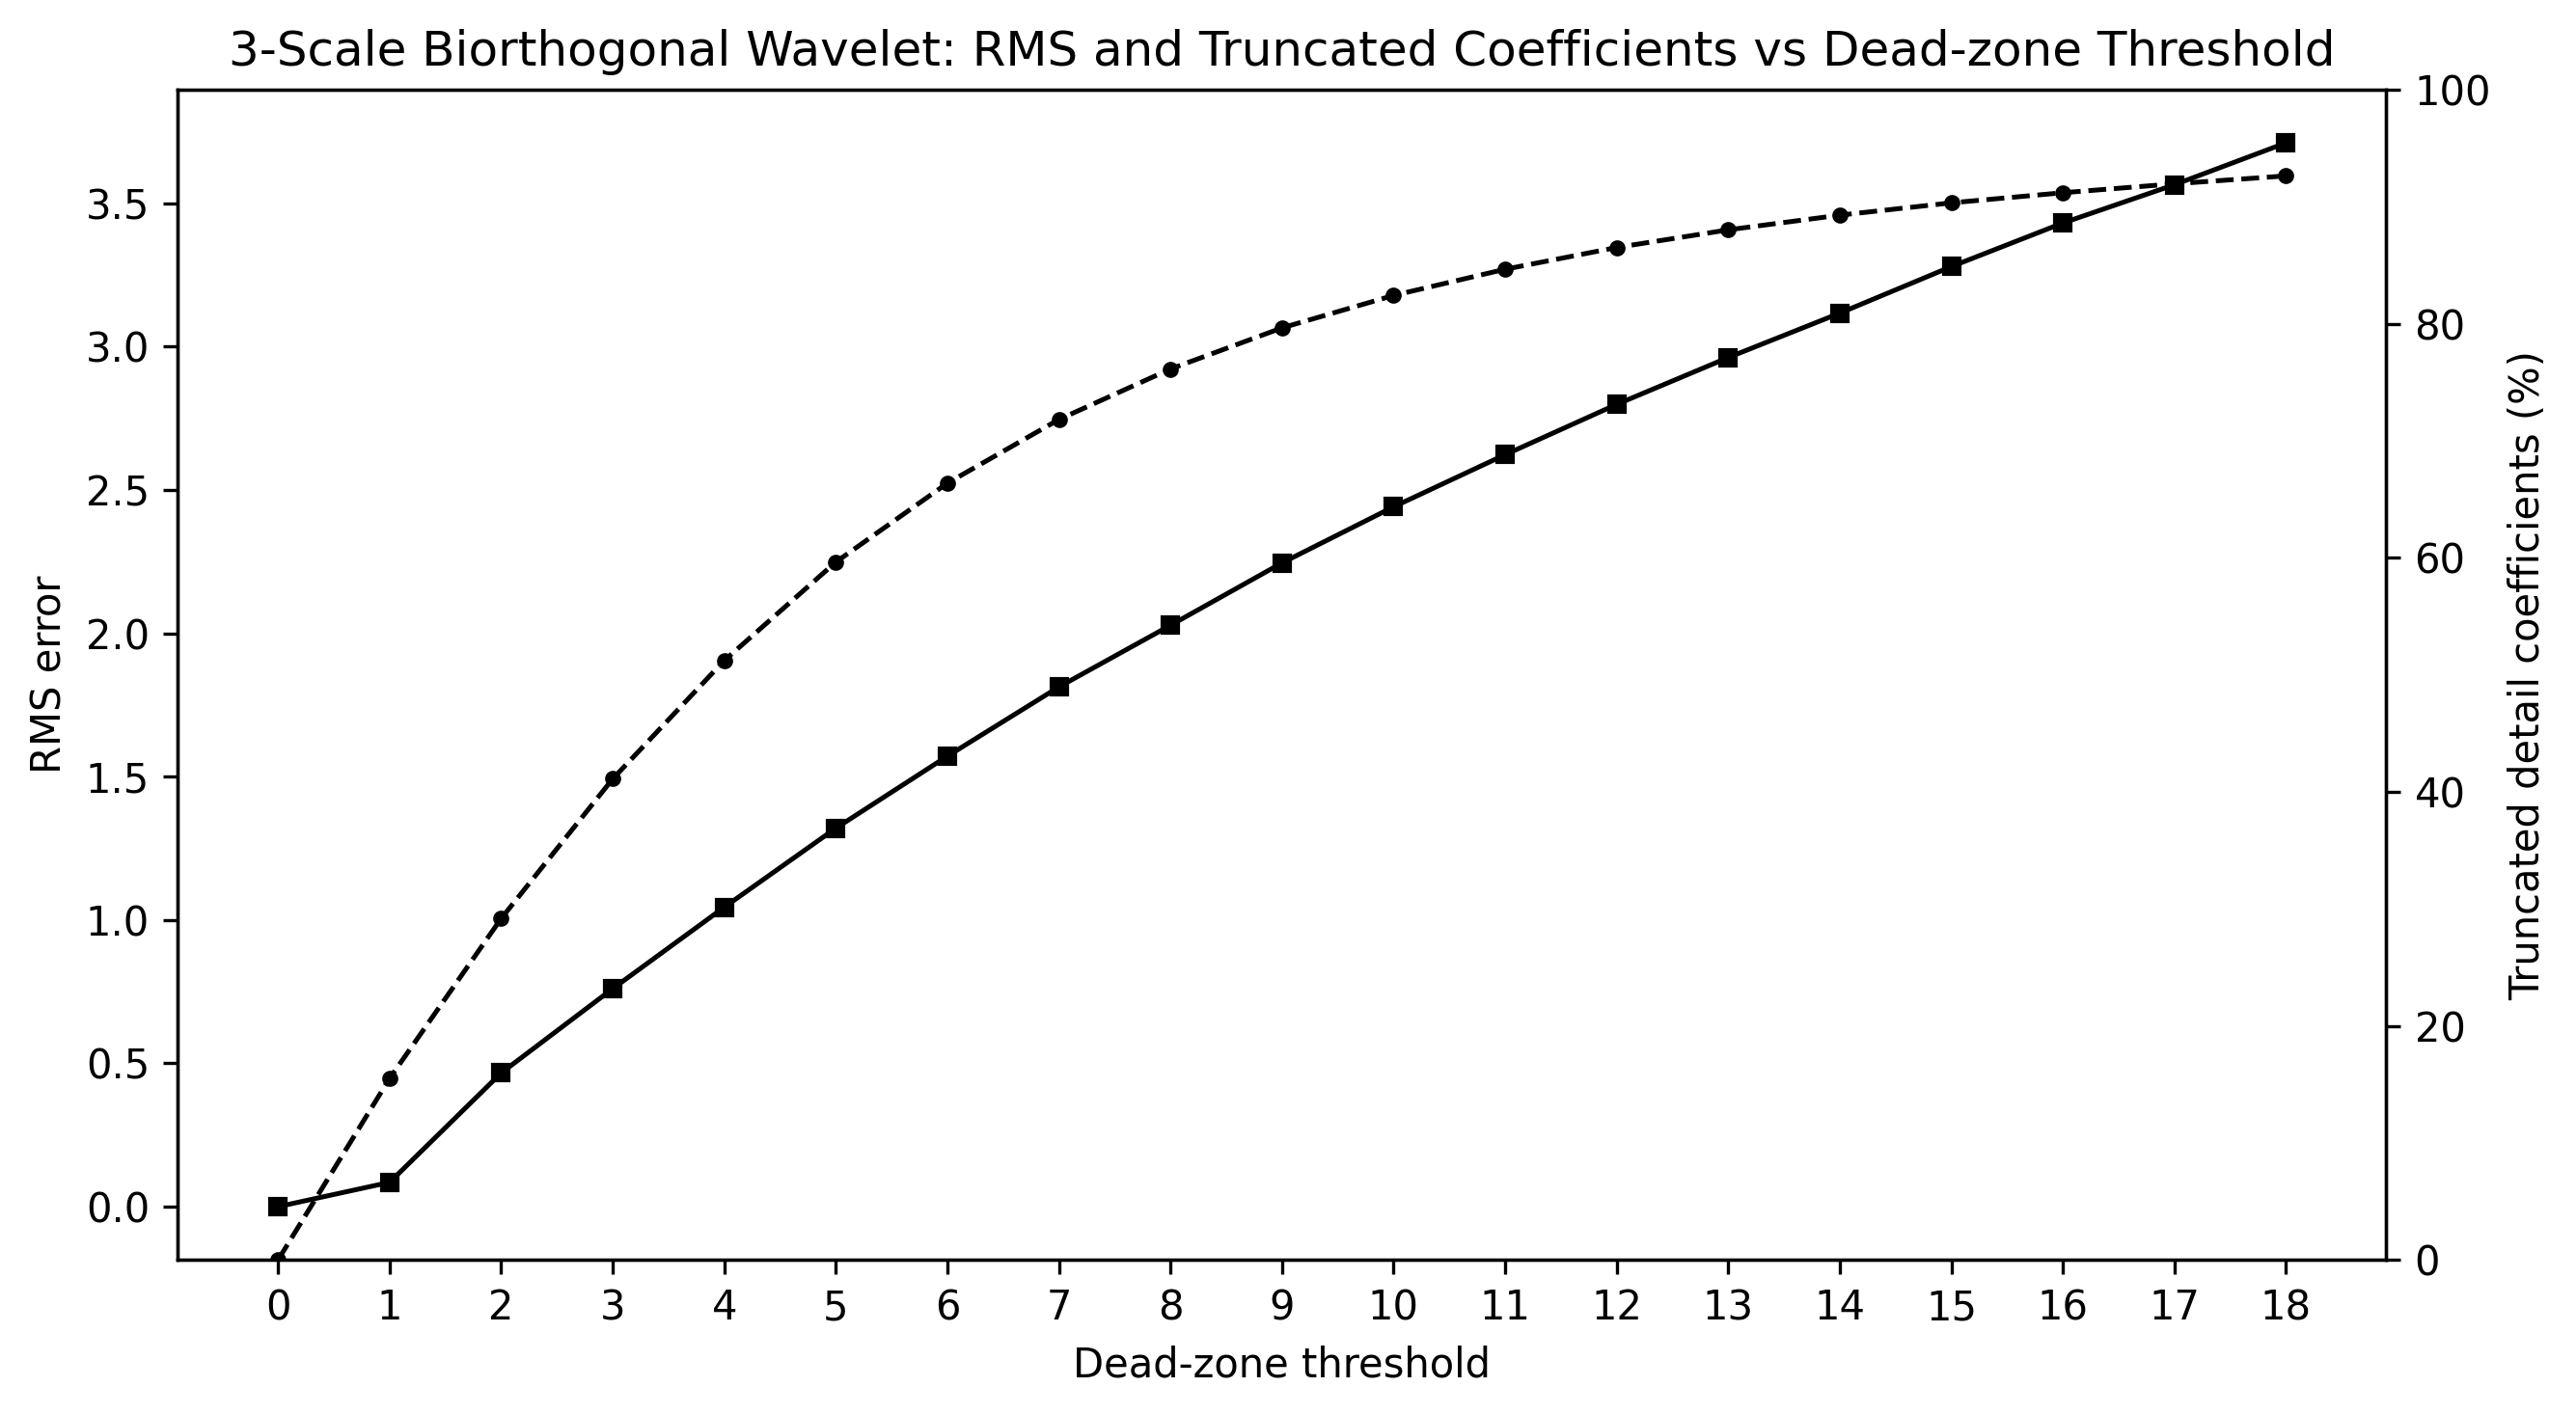

The Python source for this figure:
import sys
import numpy as np
import matplotlib.pyplot as plt
from skimage.io import imread
from libDIPUM.compare import compare
from libDIPUM.waveback import waveback
from libDIPUM.wavecopy import wavecopy
from libDIPUM.wavefast import wavefast
from libDIPUM.wavepaste import wavepaste
from libDIPUM.data_path import dip_data

# Figure 8.44 (dead-zone threshold sweep)

# Parameters
n_level = 3  # 3-scale biorthogonal wavelet
thresholds = np.arange(0, 19)  # dead-zone threshold (width) from 0 to 18

# Data
f = imread(dip_data('lena.tif'))
if f.ndim == 3:
    f = f[..., 0]
if f.dtype != np.uint8:
    f = np.clip(np.round(f), 0, 255).astype(np.uint8)

# Wavelet decomposition once (biorthogonal JPEG 9/7).
c, s = wavefast(f.astype(float) - 128.0, n_level, 'jpeg9.7')

# Count total detail coefficients (h, v, d at all levels) for percentage.
detail_total = 0
for k in range(1, n_level + 1):
    detail_total += wavecopy('h', c, s, k).size
    detail_total += wavecopy('v', c, s, k).size
    detail_total += wavecopy('d', c, s, k).size

# Process
rms = np.zeros_like(thresholds, dtype=float)
truncated_pct = np.zeros_like(thresholds, dtype=float)

for i, T in enumerate(thresholds):
    # Interpret threshold as dead-zone width -> half-width criterion.
    half_width = float(T) / 2.0

    cq = c.copy()
    truncated_count = 0

    # Apply dead-zone truncation to detail subbands only.
    for k in range(1, n_level + 1):
        for band in ('h', 'v', 'd'):
            w = wavecopy(band, cq, s, k)
            mask = (np.abs(w) <= half_width) & (w != 0)
            truncated_count += np.count_nonzero(mask)
            w[mask] = 0.0
            cq = wavepaste(band, cq, s, k, w)

    truncated_pct[i] = 100.0 * truncated_count / detail_total

    rec = waveback(cq, s, 'jpeg9.7')
    rec = np.clip(np.round(rec + 128.0), 0, 255)
    rms[i] = compare(f.astype(float), rec.astype(float), 0)

# Display
fig, ax1 = plt.subplots(figsize=(9, 5))
ax1.plot(thresholds, rms, 'k-s', linewidth=1.2, markersize=4)
ax1.set_xlabel('Dead-zone threshold')
ax1.set_ylabel('RMS error')
ax1.set_xticks(np.arange(0, 19, 1))
ax1.tick_params(axis='y')

ax2 = ax1.twinx()
ax2.plot(thresholds, truncated_pct, 'k--o', linewidth=1.2, markersize=3)
ax2.set_ylabel('Truncated detail coefficients (%)')
ax2.tick_params(axis='y')
ax2.set_ylim(0, 100)

ax1.set_title('3-Scale Biorthogonal Wavelet: RMS and Truncated Coefficients vs Dead-zone Threshold')
fig.tight_layout()
fig.savefig('Figure844.png', dpi=300, bbox_inches='tight')
plt.show()
